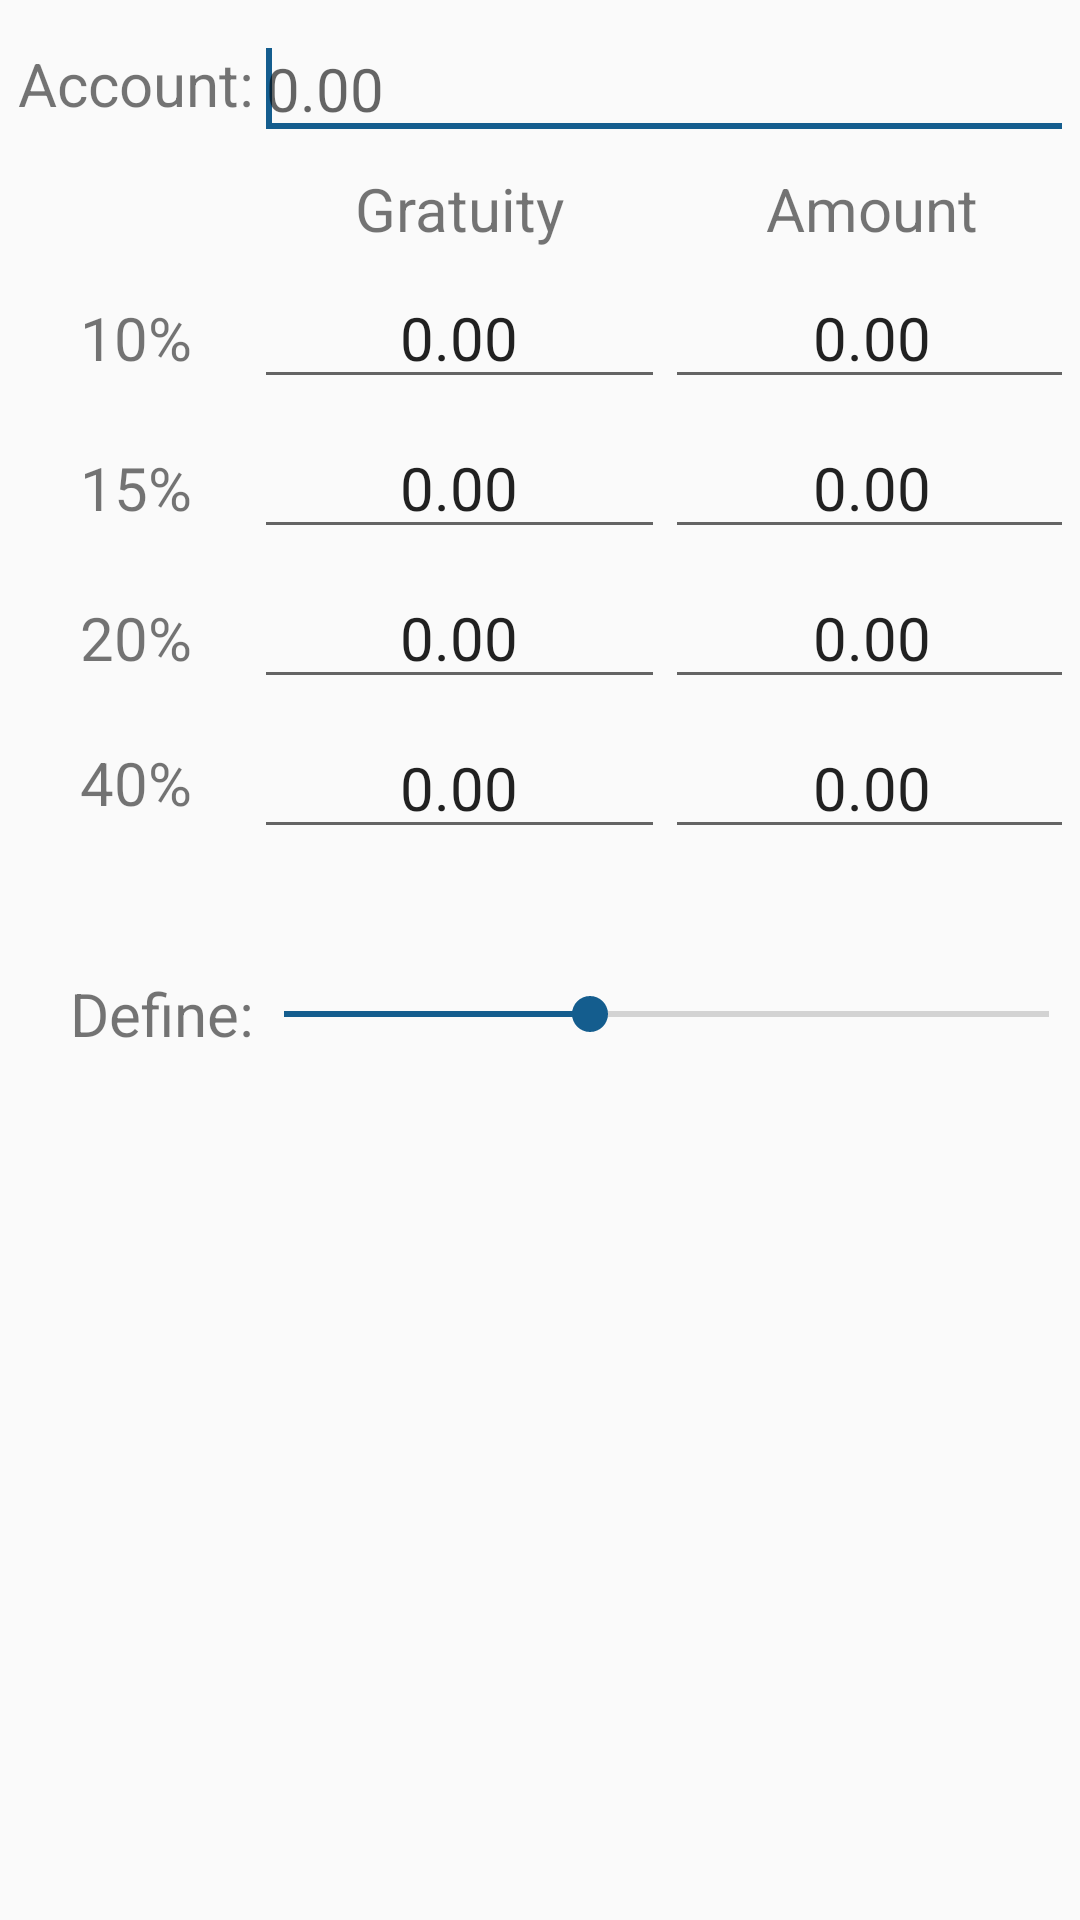

Here is an Android app screen rendered from its layout file. Give the layout XML and the strings, colors and styles it references.
<!-- AndroidManifest.xml: application theme AppTheme -->
<!-- res/layout/lab03_gorjeta.xml -->
<?xml version="1.0" encoding="utf-8"?>
<LinearLayout xmlns:android="http://schemas.android.com/apk/res/android"
    xmlns:tools="http://schemas.android.com/tools"
    android:layout_width="match_parent"
    android:layout_height="match_parent"
    android:orientation="vertical">



    <TableLayout
        android:layout_width="match_parent"
        android:layout_height="wrap_content"
        android:padding="@dimen/lab03_margin"
        android:stretchColumns="1, 2"
        tools:ignore="UselessParent">

        <TableRow
            android:id="@+id/lab03_linha01"
            android:layout_width="match_parent"
            android:layout_height="wrap_content"
            android:padding="@dimen/lab03_margin">

            <TextView
                android:layout_width="wrap_content"
                android:layout_height="match_parent"
                android:gravity="center_vertical|end"
                android:labelFor="@+id/lab03_et_conta"
                android:text="@string/lab03_tv_conta" 
                android:textSize="@dimen/lab03_textSize"/>

            <EditText
                android:textSize="@dimen/lab03_textSize"
                android:id="@+id/lab03_et_conta"
                android:layout_width="wrap_content"
                android:layout_height="wrap_content"
                android:layout_span="3"
                android:inputType="numberDecimal"
                android:selectAllOnFocus="true"
                android:hint="@string/lab03_et_0"
                android:autofillHints=""
                tools:ignore="LabelFor"
                tools:targetApi="o">

                <requestFocus />
            </EditText>
        </TableRow>

        <TableRow
            android:id="@+id/lab03_linha02"
            android:layout_width="match_parent"
            android:layout_height="wrap_content"
            android:padding="@dimen/lab03_margin">

            <TextView
                android:textSize="@dimen/lab03_textSize"
                android:layout_width="match_parent"
                android:layout_height="wrap_content"
                android:layout_column="1"
                android:gravity="center"
                android:text="@string/lab03_tv_gorjeta" />

            <TextView
                android:textSize="@dimen/lab03_textSize"
                android:layout_width="match_parent"
                android:layout_height="wrap_content"
                android:gravity="center"
                android:text="@string/lab03_tv_valor" />
        </TableRow>

        <TableRow
            android:id="@+id/lab03_linha03"
            android:layout_width="match_parent"
            android:layout_height="wrap_content"
            android:padding="@dimen/lab03_margin">

            <TextView
                android:textSize="@dimen/lab03_textSize"
                android:layout_width="match_parent"
                android:layout_height="wrap_content"
                android:gravity="center"
                android:text="@string/lab03_tv_percent_1" />

            <EditText
                android:textSize="@dimen/lab03_textSize"
                android:id="@+id/lab03_et_gorjeta_1"
                android:layout_width="match_parent"
                android:layout_height="wrap_content"
                android:focusable="false"
                android:gravity="center"
                android:inputType="none"
                android:text="@string/lab03_et_0"
                android:importantForAutofill="no"
                tools:ignore="LabelFor"
                tools:targetApi="o" />

            <EditText
                android:textSize="@dimen/lab03_textSize"
                android:id="@+id/lab03_et_valor_1"
                android:layout_width="match_parent"
                android:layout_height="wrap_content"
                android:focusable="false"
                android:gravity="center"
                android:inputType="none"
                android:text="@string/lab03_et_0"
                android:autofillHints=""
                tools:ignore="LabelFor"
                tools:targetApi="o" />
        </TableRow>

        <TableRow
            android:id="@+id/lab03_linha04"
            android:layout_width="match_parent"
            android:layout_height="wrap_content"
            android:padding="@dimen/lab03_margin">

            <TextView
                android:textSize="@dimen/lab03_textSize"
                android:layout_width="match_parent"
                android:layout_height="wrap_content"
                android:gravity="center"
                android:text="@string/lab03_tv_percent_2" />

            <EditText
                android:textSize="@dimen/lab03_textSize"
                android:id="@+id/lab03_et_gorjeta_2"
                android:layout_width="match_parent"
                android:layout_height="wrap_content"
                android:focusable="false"
                android:gravity="center"
                android:inputType="none"
                android:text="@string/lab03_et_0"
                android:autofillHints=""
                tools:ignore="LabelFor"
                tools:targetApi="o" />

            <EditText
                android:textSize="@dimen/lab03_textSize"
                android:id="@+id/lab03_et_valor_2"
                android:layout_width="match_parent"
                android:layout_height="wrap_content"
                android:focusable="false"
                android:gravity="center"
                android:inputType="none"
                android:text="@string/lab03_et_0"
                android:autofillHints=""
                tools:targetApi="o"
                tools:ignore="LabelFor" />
        </TableRow>


        <TableRow
            android:id="@+id/lab03_linha05"
            android:layout_width="match_parent"
            android:layout_height="match_parent"
            android:padding="@dimen/lab03_margin">

            <TextView
                android:textSize="@dimen/lab03_textSize"
                android:layout_width="match_parent"
                android:layout_height="wrap_content"
                android:gravity="center"
                android:text="@string/lab03_tv_percent_3" />

            <EditText
                android:textSize="@dimen/lab03_textSize"
                android:id="@+id/lab03_et_gorjeta_3"
                android:layout_width="match_parent"
                android:layout_height="wrap_content"
                android:focusable="false"
                android:gravity="center"
                android:inputType="none"
                android:text="@string/lab03_et_0"
                android:autofillHints=""
                tools:targetApi="o"
                tools:ignore="LabelFor" />

            <EditText
                android:textSize="@dimen/lab03_textSize"
                android:id="@+id/lab03_et_valor_3"
                android:layout_width="match_parent"
                android:layout_height="wrap_content"
                android:focusable="false"
                android:gravity="center"
                android:inputType="none"
                android:text="@string/lab03_et_0"
                android:autofillHints=""
                tools:ignore="LabelFor"
                tools:targetApi="o" />
        </TableRow>

        <TableRow
            android:id="@+id/lab03_linha06"
            android:layout_width="match_parent"
            android:layout_height="wrap_content"
            android:padding="@dimen/lab03_margin">

            <TextView
                android:textSize="@dimen/lab03_textSize"
                android:id="@+id/lab03_tv_def"
                android:layout_width="match_parent"
                android:layout_height="match_parent"
                android:gravity="center"
                android:text="@string/lab03_tv_percent_def" />

            <EditText
                android:textSize="@dimen/lab03_textSize"
                android:id="@+id/lab03_et_gorjeta_def"
                android:layout_width="match_parent"
                android:layout_height="wrap_content"
                android:layout_column="1"
                android:focusable="false"
                android:gravity="center"
                android:inputType="none"
                android:text="@string/lab03_et_0"
                android:autofillHints=""
                tools:ignore="LabelFor"
                tools:targetApi="o" />

            <EditText
                android:textSize="@dimen/lab03_textSize"
                android:id="@+id/lab03_et_valor_def"
                android:layout_width="match_parent"
                android:layout_height="wrap_content"
                android:focusable="false"
                android:gravity="center"
                android:inputType="none"
                android:text="@string/lab03_et_0"
                android:autofillHints=""
                tools:ignore="LabelFor"
                tools:targetApi="o" />
        </TableRow>

        <TableRow
            android:layout_marginTop="30dp"
            android:id="@+id/lab03_linha07"
            android:layout_width="match_parent"
            android:layout_height="wrap_content"
            android:padding="@dimen/lab03_margin">

            <TextView
                android:textSize="@dimen/lab03_textSize"
                android:layout_width="match_parent"
                android:layout_height="match_parent"
                android:gravity="center_vertical|end"
                android:labelFor="@+id/lab03_sb_def"
                android:text="@string/lab03_tv_def" />

            <SeekBar

                android:padding="10dp"
                android:id="@+id/lab03_sb_def"
                android:layout_span="2"
                android:progress="@integer/lab03_percent_def" />
        </TableRow>

    </TableLayout>
</LinearLayout>
<!-- resources referenced by this layout -->
<resources>
  <dimen name="lab03_margin">3dp</dimen>
  <dimen name="lab03_textSize">20sp</dimen>
  <integer name="lab03_percent_def">40</integer>
  <string name="lab03_et_0" translatable="false">0.00</string>
  <string name="lab03_tv_conta">Account: </string>
  <string name="lab03_tv_def">Define: </string>
  <string name="lab03_tv_gorjeta">Gratuity</string>
  <string name="lab03_tv_percent_1" translatable="false">10%</string>
  <string name="lab03_tv_percent_2" translatable="false">15%</string>
  <string name="lab03_tv_percent_3" translatable="false">20%</string>
  <string name="lab03_tv_percent_def" translatable="false">40%</string>
  <string name="lab03_tv_valor">Amount</string>
  <style name="AppTheme" parent="Theme.AppCompat.Light.DarkActionBar">
          
          <item name="colorPrimary">@color/colorPrimary</item>
          <item name="colorPrimaryDark">@color/colorPrimaryDark</item>
          <item name="colorAccent">@color/colorAccent</item>
      </style>
  <color name="colorPrimary">#008577</color>
  <color name="colorPrimaryDark">#00574B</color>
  <color name="colorAccent">#145d8e</color>
</resources>
